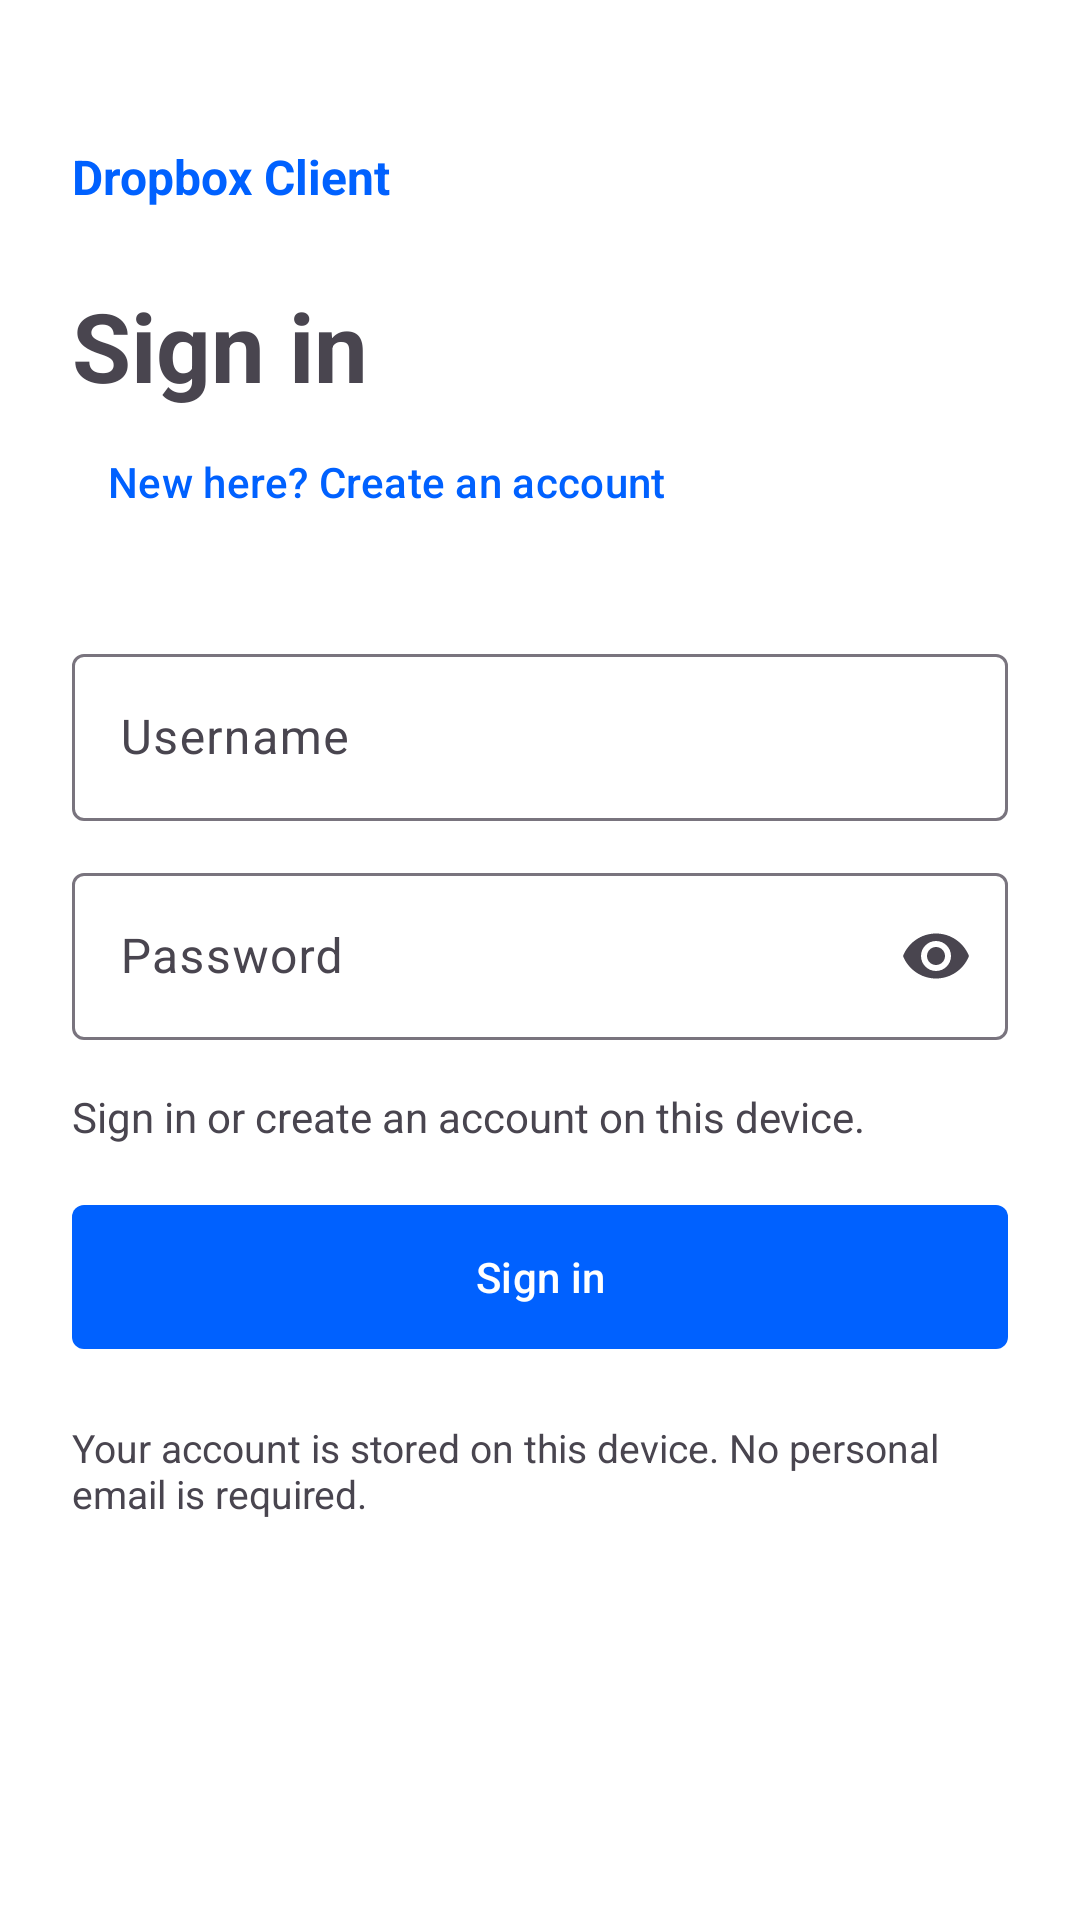

Here is an Android app screen rendered from its layout file. Give the layout XML and the strings, colors and styles it references.
<!-- AndroidManifest.xml: application theme Theme.DropboxClient -->
<!-- res/layout/activity_login.xml -->
<?xml version="1.0" encoding="utf-8"?>
<ScrollView xmlns:android="http://schemas.android.com/apk/res/android"
    xmlns:app="http://schemas.android.com/apk/res-auto"
    android:id="@+id/login_root" android:layout_width="match_parent"
    android:layout_height="match_parent" android:fillViewport="true">
    <LinearLayout android:layout_width="match_parent" android:layout_height="wrap_content"
        android:orientation="vertical" android:padding="24dp">
        <TextView android:layout_width="match_parent" android:layout_height="wrap_content"
            android:layout_marginTop="24dp" android:text="@string/login_title"
            android:textColor="?attr/colorPrimary" android:textSize="16sp" android:textStyle="bold" />
        <TextView android:id="@+id/login_heading" android:layout_width="match_parent" android:layout_height="wrap_content"
            android:layout_marginTop="24dp" android:text="@string/login_heading" android:textSize="32sp" android:textStyle="bold" />
        <com.google.android.material.button.MaterialButton android:id="@+id/login_switch"
            style="@style/Widget.Material3.Button.TextButton" android:layout_width="wrap_content"
            android:layout_height="wrap_content" android:layout_marginBottom="16dp"
            android:text="@string/login_switch" android:textAlignment="viewStart" />
        <LinearLayout android:id="@+id/register_profile" android:layout_width="match_parent"
            android:layout_height="wrap_content" android:orientation="vertical" android:visibility="gone">
            <com.google.android.material.textfield.TextInputLayout style="@style/Widget.Material3.TextInputLayout.OutlinedBox"
                android:layout_width="match_parent" android:layout_height="wrap_content" android:hint="@string/profile_first_name">
                <com.google.android.material.textfield.TextInputEditText android:id="@+id/profile_first_name"
                    android:layout_width="match_parent" android:layout_height="wrap_content" android:inputType="textPersonName|textCapWords"
                    android:autofillHints="personGivenName" android:maxLength="60" android:singleLine="true" android:imeOptions="actionNext" />
            </com.google.android.material.textfield.TextInputLayout>
            <com.google.android.material.textfield.TextInputLayout style="@style/Widget.Material3.TextInputLayout.OutlinedBox"
                android:layout_width="match_parent" android:layout_height="wrap_content" android:layout_marginTop="12dp" android:hint="@string/profile_last_name">
                <com.google.android.material.textfield.TextInputEditText android:id="@+id/profile_last_name"
                    android:layout_width="match_parent" android:layout_height="wrap_content" android:inputType="textPersonName|textCapWords"
                    android:autofillHints="personFamilyName" android:maxLength="60" android:singleLine="true" android:imeOptions="actionNext" />
            </com.google.android.material.textfield.TextInputLayout>
            <com.google.android.material.textfield.TextInputLayout style="@style/Widget.Material3.TextInputLayout.OutlinedBox"
                android:layout_width="match_parent" android:layout_height="wrap_content" android:layout_marginTop="12dp" android:hint="@string/profile_email">
                <com.google.android.material.textfield.TextInputEditText android:id="@+id/profile_email"
                    android:layout_width="match_parent" android:layout_height="wrap_content" android:inputType="textEmailAddress"
                    android:autofillHints="emailAddress" android:maxLength="254" android:singleLine="true" android:imeOptions="actionNext" />
            </com.google.android.material.textfield.TextInputLayout>
        </LinearLayout>
        <com.google.android.material.textfield.TextInputLayout style="@style/Widget.Material3.TextInputLayout.OutlinedBox"
            android:layout_width="match_parent" android:layout_height="wrap_content" android:layout_marginTop="12dp" android:hint="@string/demo_username">
            <com.google.android.material.textfield.TextInputEditText android:id="@+id/demo_username"
                android:layout_width="match_parent" android:layout_height="wrap_content" android:inputType="text|textNoSuggestions"
                android:autofillHints="username" android:maxLength="24" android:singleLine="true" android:imeOptions="actionNext" />
        </com.google.android.material.textfield.TextInputLayout>
        <com.google.android.material.textfield.TextInputLayout style="@style/Widget.Material3.TextInputLayout.OutlinedBox"
            android:layout_width="match_parent" android:layout_height="wrap_content" android:layout_marginTop="12dp"
            android:hint="@string/demo_password" app:endIconMode="password_toggle">
            <com.google.android.material.textfield.TextInputEditText android:id="@+id/demo_password"
                android:layout_width="match_parent" android:layout_height="wrap_content" android:inputType="textPassword"
                android:importantForAutofill="no" android:saveEnabled="false" android:maxLength="128" android:singleLine="true" android:imeOptions="actionDone" />
        </com.google.android.material.textfield.TextInputLayout>
        <TextView android:id="@+id/login_status" android:layout_width="match_parent"
            android:layout_height="wrap_content" android:layout_marginTop="16dp"
            android:text="@string/demo_login_help" android:accessibilityLiveRegion="polite" />
        <com.google.android.material.progressindicator.LinearProgressIndicator android:id="@+id/login_progress"
            android:layout_width="match_parent" android:layout_height="wrap_content" android:layout_marginTop="12dp"
            android:indeterminate="true" android:visibility="gone" />
        <com.google.android.material.button.MaterialButton android:id="@+id/button_continue"
            android:layout_width="match_parent" android:layout_height="56dp" android:layout_marginTop="16dp"
            app:cornerRadius="4dp" android:text="@string/login_submit" />
        <com.google.android.material.button.MaterialButton android:id="@+id/button_register"
            android:layout_width="match_parent" android:layout_height="56dp" android:layout_marginTop="16dp"
            app:cornerRadius="4dp" android:visibility="gone" android:text="@string/register_submit" />
        <TextView android:id="@+id/login_notice" android:layout_width="match_parent" android:layout_height="wrap_content"
            android:layout_marginTop="20dp" android:text="@string/demo_notice" android:textSize="13sp" />
    </LinearLayout>
</ScrollView>
<!-- resources referenced by this layout -->
<resources>
  <string name="demo_login_help">Sign in or create an account on this device.</string>
  <string name="demo_notice">Your account is stored on this device. No personal email is required.</string>
  <string name="demo_password">Password</string>
  <string name="demo_username">Username</string>
  <string name="login_heading">Sign in</string>
  <string name="login_submit">Sign in</string>
  <string name="login_switch">New here? Create an account</string>
  <string name="login_title">Dropbox Client</string>
  <string name="profile_email">Email (optional)</string>
  <string name="profile_first_name">First name (optional)</string>
  <string name="profile_last_name">Surname (optional)</string>
  <string name="register_submit">Create account</string>
  <style name="Theme.DropboxClient" parent="Base.Theme.DropboxClient" />
  <style name="Base.Theme.DropboxClient" parent="Theme.Material3.DayNight.NoActionBar">
          <item name="colorPrimary">#0061FF</item>
          <item name="colorOnPrimary">#FFFFFF</item>
          <item name="android:colorBackground">#FFFFFF</item>
          <item name="colorSurface">#FFFFFF</item>
          
      </style>
</resources>
